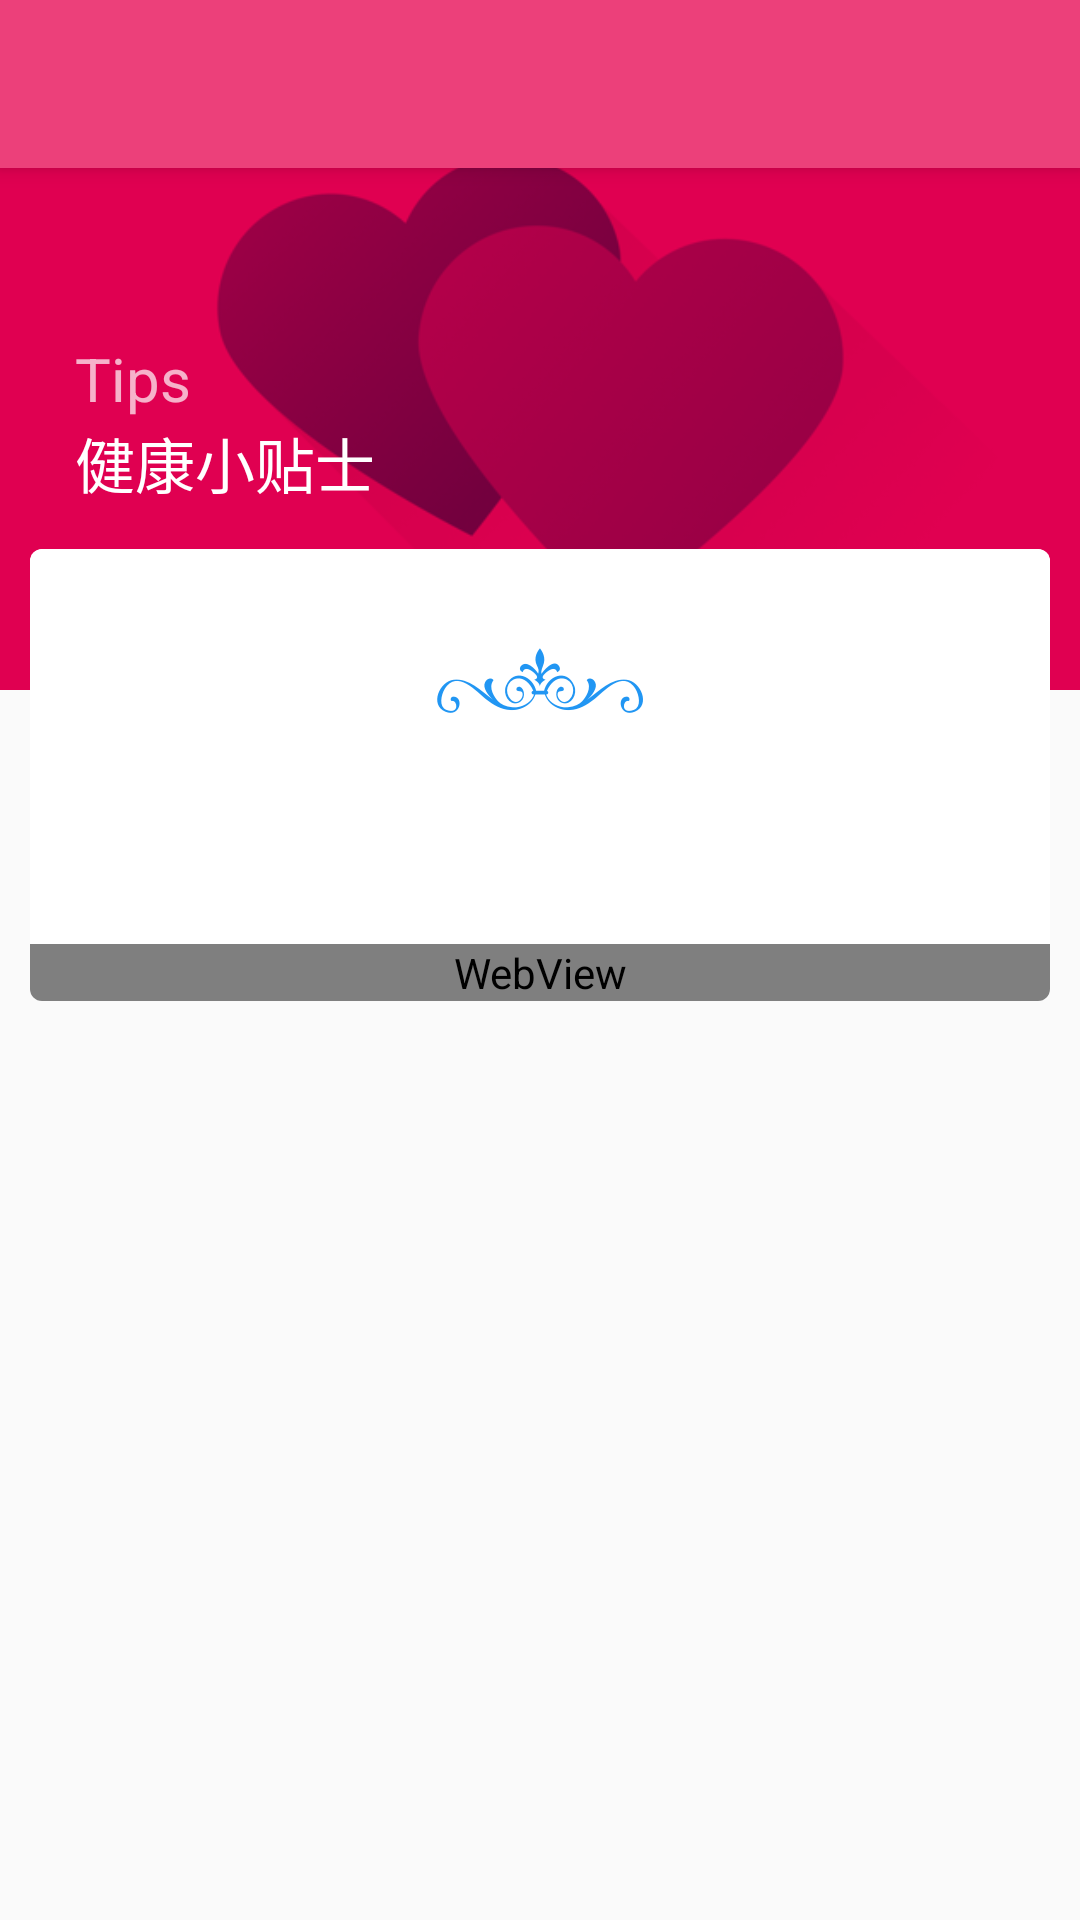

Produce the Android XML layout that renders to this screen, including the resource entries it uses.
<!-- AndroidManifest.xml: activity theme AppTheme.NoActionBar -->
<!-- res/layout/activity_tips.xml -->
<?xml version="1.0" encoding="utf-8"?>
<android.support.design.widget.CoordinatorLayout xmlns:android="http://schemas.android.com/apk/res/android"
    xmlns:app="http://schemas.android.com/apk/res-auto"
    xmlns:tools="http://schemas.android.com/tools"
    android:layout_width="match_parent"
    android:layout_height="match_parent"
    android:fitsSystemWindows="true">

    <android.support.design.widget.AppBarLayout
        android:id="@+id/appbar"
        android:layout_width="match_parent"
        android:layout_height="wrap_content"
        android:background="#7effffff"
        android:fitsSystemWindows="true"
        android:theme="@style/AppTheme.AppBarOverlay">

        <android.support.v7.widget.Toolbar
            android:id="@+id/toolbar"
            android:layout_width="match_parent"
            android:layout_height="?attr/actionBarSize"
            android:background="?attr/colorPrimary"
            android:paddingTop="8dp"
            app:layout_scrollFlags="scroll|enterAlways"
            app:popupTheme="@style/AppTheme.PopupOverlay" />
    </android.support.design.widget.AppBarLayout>

    <android.support.v4.widget.NestedScrollView
        android:layout_width="match_parent"
        android:layout_height="match_parent"
        android:fadingEdge="none">
        
        <FrameLayout
            android:layout_width="match_parent"
            android:layout_height="match_parent">

            <RelativeLayout
                android:id="@+id/contentHeader"
                android:layout_width="match_parent"
                android:layout_height="230dp">

                <ImageView
                    android:id="@+id/contentImageView"
                    android:layout_width="match_parent"
                    android:layout_height="match_parent"
                    android:scaleType="centerCrop"
                    android:src="@drawable/img_beautiful_life_small" />

                <android.support.v7.widget.AppCompatTextView
                    android:id="@+id/contentTitleTextView"
                    android:layout_width="wrap_content"
                    android:layout_height="wrap_content"
                    android:layout_alignParentBottom="true"
                    android:layout_marginBottom="51dp"
                    android:layout_marginLeft="25dp"
                    android:layout_marginRight="25dp"
                    android:paddingBottom="10dp"
                    android:text="@string/title_activity_tips"
                    android:textColor="@color/white"
                    android:textSize="20sp" />

                <android.support.v7.widget.AppCompatTextView
                    android:id="@+id/contentNumberTextView"
                    android:layout_width="wrap_content"
                    android:layout_height="wrap_content"
                    android:layout_above="@id/contentTitleTextView"
                    android:layout_marginLeft="25dp"
                    android:layout_marginRight="25dp"
                    android:text="@string/card_subtitle_tips"
                    android:textColor="@color/white_70pc"
                    android:textSize="20sp" />
            </RelativeLayout>

            <android.support.v7.widget.CardView
                android:id="@+id/letterCard"
                android:layout_width="match_parent"
                android:layout_height="match_parent"
                android:layout_marginBottom="@dimen/spacing_double"
                android:layout_marginLeft="@dimen/spacing_normal"
                android:layout_marginRight="@dimen/spacing_normal"
                android:layout_marginTop="180dp"
                app:cardCornerRadius="4dp"
                app:cardElevation="2dp"
                app:cardPreventCornerOverlap="false"
                app:cardUseCompatPadding="true">

                <include layout="@layout/layout_letter" />
            </android.support.v7.widget.CardView>
        </FrameLayout>
    </android.support.v4.widget.NestedScrollView>

</android.support.design.widget.CoordinatorLayout>
<!-- res/layout/layout_letter.xml (included above) -->
<?xml version="1.0" encoding="utf-8"?>
<LinearLayout xmlns:android="http://schemas.android.com/apk/res/android"
    xmlns:app="http://schemas.android.com/apk/res-auto"
    android:layout_width="match_parent"
    android:layout_height="match_parent"
    android:background="@color/white"
    android:orientation="vertical">

    <ImageView
        android:id="@+id/logoImageView"
        android:layout_width="wrap_content"
        android:layout_height="wrap_content"
        android:layout_gravity="center_horizontal"
        android:layout_marginTop="33dp"
        android:src="@drawable/img_letter_header" />

    <FrameLayout
        android:layout_width="match_parent"
        android:layout_height="wrap_content"
        android:layout_marginTop="36dp"
        android:paddingLeft="16dp"
        android:paddingRight="16dp">

        <android.support.v7.widget.AppCompatTextView
            android:id="@+id/dateTextView"
            android:layout_width="wrap_content"
            android:layout_height="wrap_content"
            android:textColor="@color/boulder_70pc"
            android:textSize="16sp" />

        <android.support.v7.widget.AppCompatTextView
            android:id="@+id/readingTimeTextView"
            android:layout_width="wrap_content"
            android:layout_height="wrap_content"
            android:layout_gravity="right"
            android:textColor="@color/boulder_70pc"
            android:textSize="16sp" />
    </FrameLayout>

    <WebView
        android:id="@+id/webView"
        android:layout_width="match_parent"
        android:layout_height="wrap_content"
        android:layout_marginTop="19dp"
        android:background="@color/white"
        android:clickable="true"
        android:focusable="true"
        android:focusableInTouchMode="true"
        android:scrollbars="none" />

</LinearLayout>
<!-- resources referenced by this layout -->
<resources>
  <color name="boulder_70pc">#b2797979</color>
  <color name="white">@android:color/white</color>
  <color name="white_70pc">#b2ffffff</color>
  <dimen name="spacing_double">16dp</dimen>
  <dimen name="spacing_normal">8dp</dimen>
  <!-- drawable img_beautiful_life_small: png bitmap (drawable-xxhdpi, 19849 bytes) -->
  <!-- drawable img_letter_header: png bitmap (drawable-xxhdpi, 3897 bytes) -->
  <string name="card_subtitle_tips">Tips</string>
  <string name="title_activity_tips">健康小贴士</string>
  <style name="AppTheme.AppBarOverlay" parent="ThemeOverlay.AppCompat.Dark.ActionBar" />
  <style name="AppTheme.PopupOverlay" parent="ThemeOverlay.AppCompat.Light" />
  <style name="AppTheme.NoActionBar">
          <item name="windowActionBar">false</item>
          <item name="windowNoTitle">true</item>
      </style>
</resources>
